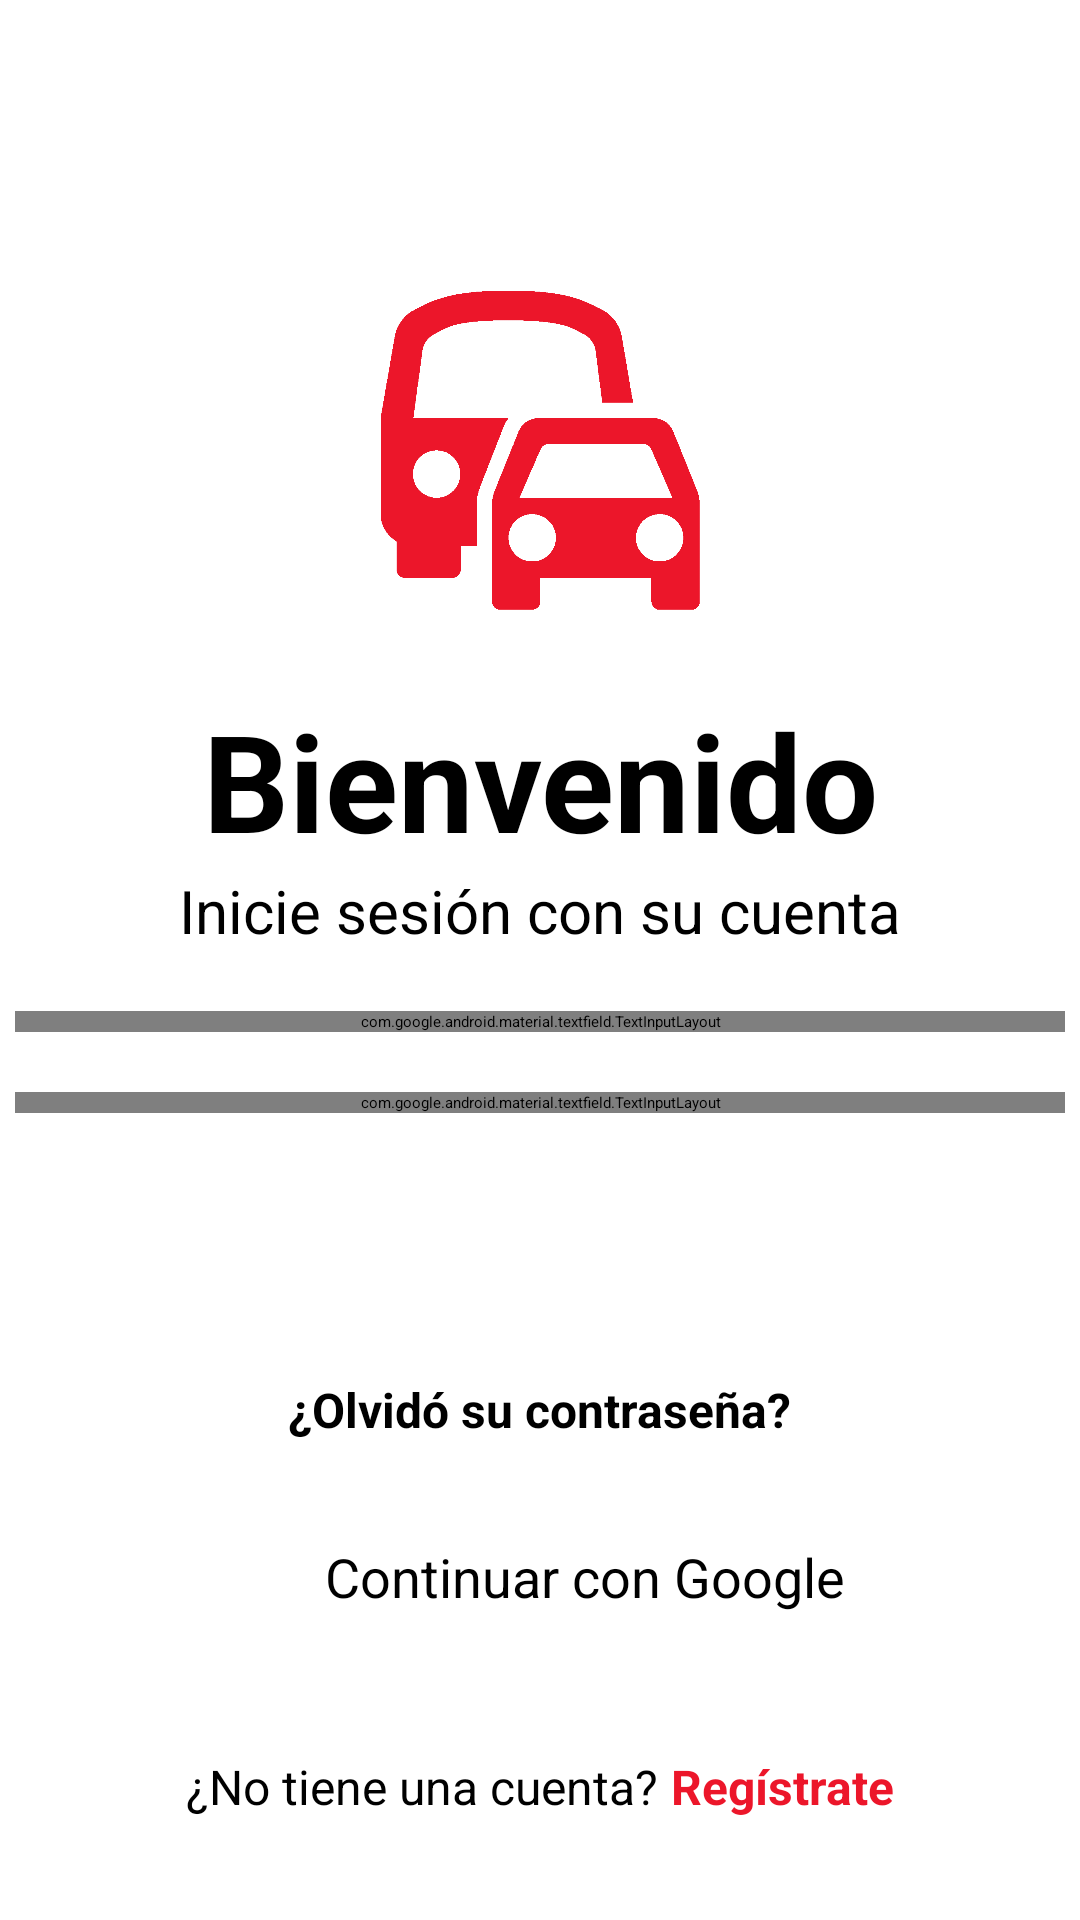

Here is an Android app screen rendered from its layout file. Give the layout XML and the strings, colors and styles it references.
<!-- AndroidManifest.xml: application theme Theme.UrbanMove -->
<!-- res/layout/activity_login.xml -->
<?xml version="1.0" encoding="utf-8"?>
<ScrollView xmlns:android="http://schemas.android.com/apk/res/android"
    xmlns:app="http://schemas.android.com/apk/res-auto"
    xmlns:tools="http://schemas.android.com/tools"
    android:id="@+id/main"
    android:layout_width="match_parent"
    android:layout_height="match_parent"
    android:background="@color/white"
    tools:context=".presentation.ui.login_user.LoginActivity">

    <LinearLayout
        android:layout_width="match_parent"
        android:layout_height="wrap_content"
        android:gravity="center"
        android:orientation="vertical">

        <ImageView
            android:layout_width="160dp"
            android:layout_height="160dp"
            android:layout_marginTop="70dp"
            android:src="@drawable/icon_app_red"
            />

        <TextView
            android:layout_width="match_parent"
            android:layout_height="wrap_content"
            android:text="Bienvenido"
            android:textSize="45sp"
            android:textStyle="bold"
            android:textColor="@color/black"
            android:gravity="center"/>

        <TextView
            android:layout_width="300dp"
            android:layout_height="wrap_content"
            android:text="Inicie sesión con su cuenta"
            android:textColor="@color/black"
            android:textSize="20sp"
            android:gravity="center"/>

        <com.google.android.material.textfield.TextInputLayout
            android:id="@+id/edittext_email_layout"
            android:layout_width="350dp"
            android:layout_height="wrap_content"
            android:layout_marginTop="20dp"
            android:hint="Correo electrónico"
            style="@style/Widget.MaterialComponents.TextInputLayout.OutlinedBox"
            app:boxCornerRadiusTopStart="10dp"
            app:boxCornerRadiusTopEnd="10dp"
            app:boxCornerRadiusBottomStart="10dp"
            app:boxCornerRadiusBottomEnd="10dp"
            app:boxStrokeWidthFocused="2dp"
            app:boxStrokeWidth="2dp">

            <com.google.android.material.textfield.TextInputEditText
                android:id="@+id/edittext_email"
                android:textColor="@color/black"
                android:inputType="textEmailAddress"
                android:textSize="20sp"
                android:layout_width="match_parent"
                android:layout_height="wrap_content" />
        </com.google.android.material.textfield.TextInputLayout>


        <com.google.android.material.textfield.TextInputLayout
            android:id="@+id/edittext_password_layout"
            android:layout_width="350dp"
            android:layout_height="wrap_content"
            android:layout_marginTop="20dp"
            app:passwordToggleEnabled="true"
            style="@style/Widget.MaterialComponents.TextInputLayout.OutlinedBox"
            app:boxCornerRadiusTopStart="10dp"
            app:boxCornerRadiusTopEnd="10dp"
            app:boxCornerRadiusBottomStart="10dp"
            app:boxCornerRadiusBottomEnd="10dp"
            app:boxStrokeWidthFocused="2dp"
            app:boxStrokeWidth="2dp">
            <com.google.android.material.textfield.TextInputEditText
                android:id="@+id/edittext_password"
                android:layout_width="match_parent"
                android:layout_height="wrap_content"
                android:hint="Contraseña"
                android:textColorHint="#808080"
                android:inputType="textPassword"
                android:textColor="@color/black"
                android:textSize="20sp"
                android:ems="15"
                />
        </com.google.android.material.textfield.TextInputLayout>

         <FrameLayout
            android:layout_width="match_parent"
            android:layout_height="wrap_content"
            android:layout_marginTop="20dp"
            >
            <Button
                android:id="@+id/button_login"
                android:layout_width="350dp"
                android:layout_height="wrap_content"
                android:text="Iniciar"
                android:backgroundTint="@color/app_color_primary"
                android:textColor="@color/white"
                android:padding="18dp"
                android:layout_gravity="center"
                android:textSize="20sp" />

            <ProgressBar
                android:id="@+id/progressBar"
                android:layout_width="40dp"
                android:layout_height="40dp"
                android:layout_gravity="center"
                android:visibility="gone"/>

        </FrameLayout>

        <TextView
            android:clickable="true"
            android:focusable="true"
            android:id="@+id/forgotpassword"
            android:layout_width="wrap_content"
            android:layout_height="wrap_content"
            android:text="¿Olvidó su contraseña?"
            android:background="@color/white"
            android:textColor="@color/black"
            android:textSize="16sp"
            android:textStyle="bold"
            android:layout_marginTop="5dp"/>

        <LinearLayout
            android:id="@+id/btnlogingoogle"
            android:layout_width="300dp"
            android:layout_height="50dp"
            android:layout_marginTop="20dp"
            android:orientation="horizontal"
            android:gravity="center"
            android:padding="10dp"
            android:background="@drawable/shadow_button"
            android:elevation="4dp">

            <ImageView
                android:layout_width="30dp"
                android:layout_height="30dp"
                android:src="@drawable/g_google"
                android:layout_gravity="center_vertical"/>

            <TextView
                android:layout_width="wrap_content"
                android:layout_height="wrap_content"
                android:text="Continuar con Google"
                android:textColor="@color/black"
                android:textSize="18sp"
                android:layout_gravity="center_vertical"/>

        </LinearLayout>

        <LinearLayout
            android:layout_width="300dp"
            android:layout_height="50dp"
            android:layout_marginTop="20dp"
            android:orientation="horizontal"
            android:gravity="center"
            android:padding="10dp">

            <TextView
                android:layout_width="wrap_content"
                android:layout_height="wrap_content"
                android:text="¿No tiene una cuenta?"
                android:textColor="@color/black"
                android:textSize="16sp"
                android:textAlignment="center"/>

            <TextView
                android:clickable="true"
                android:focusable="true"
                android:id="@+id/register"
                android:layout_width="wrap_content"
                android:layout_height="wrap_content"
                android:background="@color/white"
                android:text=" Regístrate"
                android:textColor="@color/app_color_primary"
                android:textSize="16sp"
                android:textStyle="bold"
                android:textAlignment="center"/>

        </LinearLayout>

    </LinearLayout>

</ScrollView>
<!-- resources referenced by this layout -->
<resources>
  <color name="app_color_primary">#EC162A</color>
  <color name="black">#FF000000</color>
  <color name="white">#FFFFFFFF</color>
  <!-- drawable icon_app_red: png bitmap (drawable, 22536 bytes) -->
  <!-- drawable shadow_button (drawable) -->
  <?xml version="1.0" encoding="utf-8"?>
  <layer-list xmlns:android="http://schemas.android.com/apk/res/android">
      
      <item>
          <shape android:shape="rectangle">
              <solid android:color="#FFFFFF" />
              <corners android:radius="8dp" />
              <padding android:left="4dp" android:top="4dp" android:right="4dp" android:bottom="4dp" />
          </shape>
      </item>
  
      
      <item android:right="2dp" android:top="2dp">
          <shape android:shape="rectangle">
              <solid android:color="#FFFFFF" /> 
              <corners android:radius="8dp" />
          </shape>
      </item>
  </layer-list>
  <style name="Theme.UrbanMove" parent="Base.Theme.UrbanMove" />
  <style name="Base.Theme.UrbanMove" parent="Theme.Material3.DayNight.NoActionBar">
          
          <item name="colorPrimary">@color/app_color_primary</item>
      </style>
</resources>
